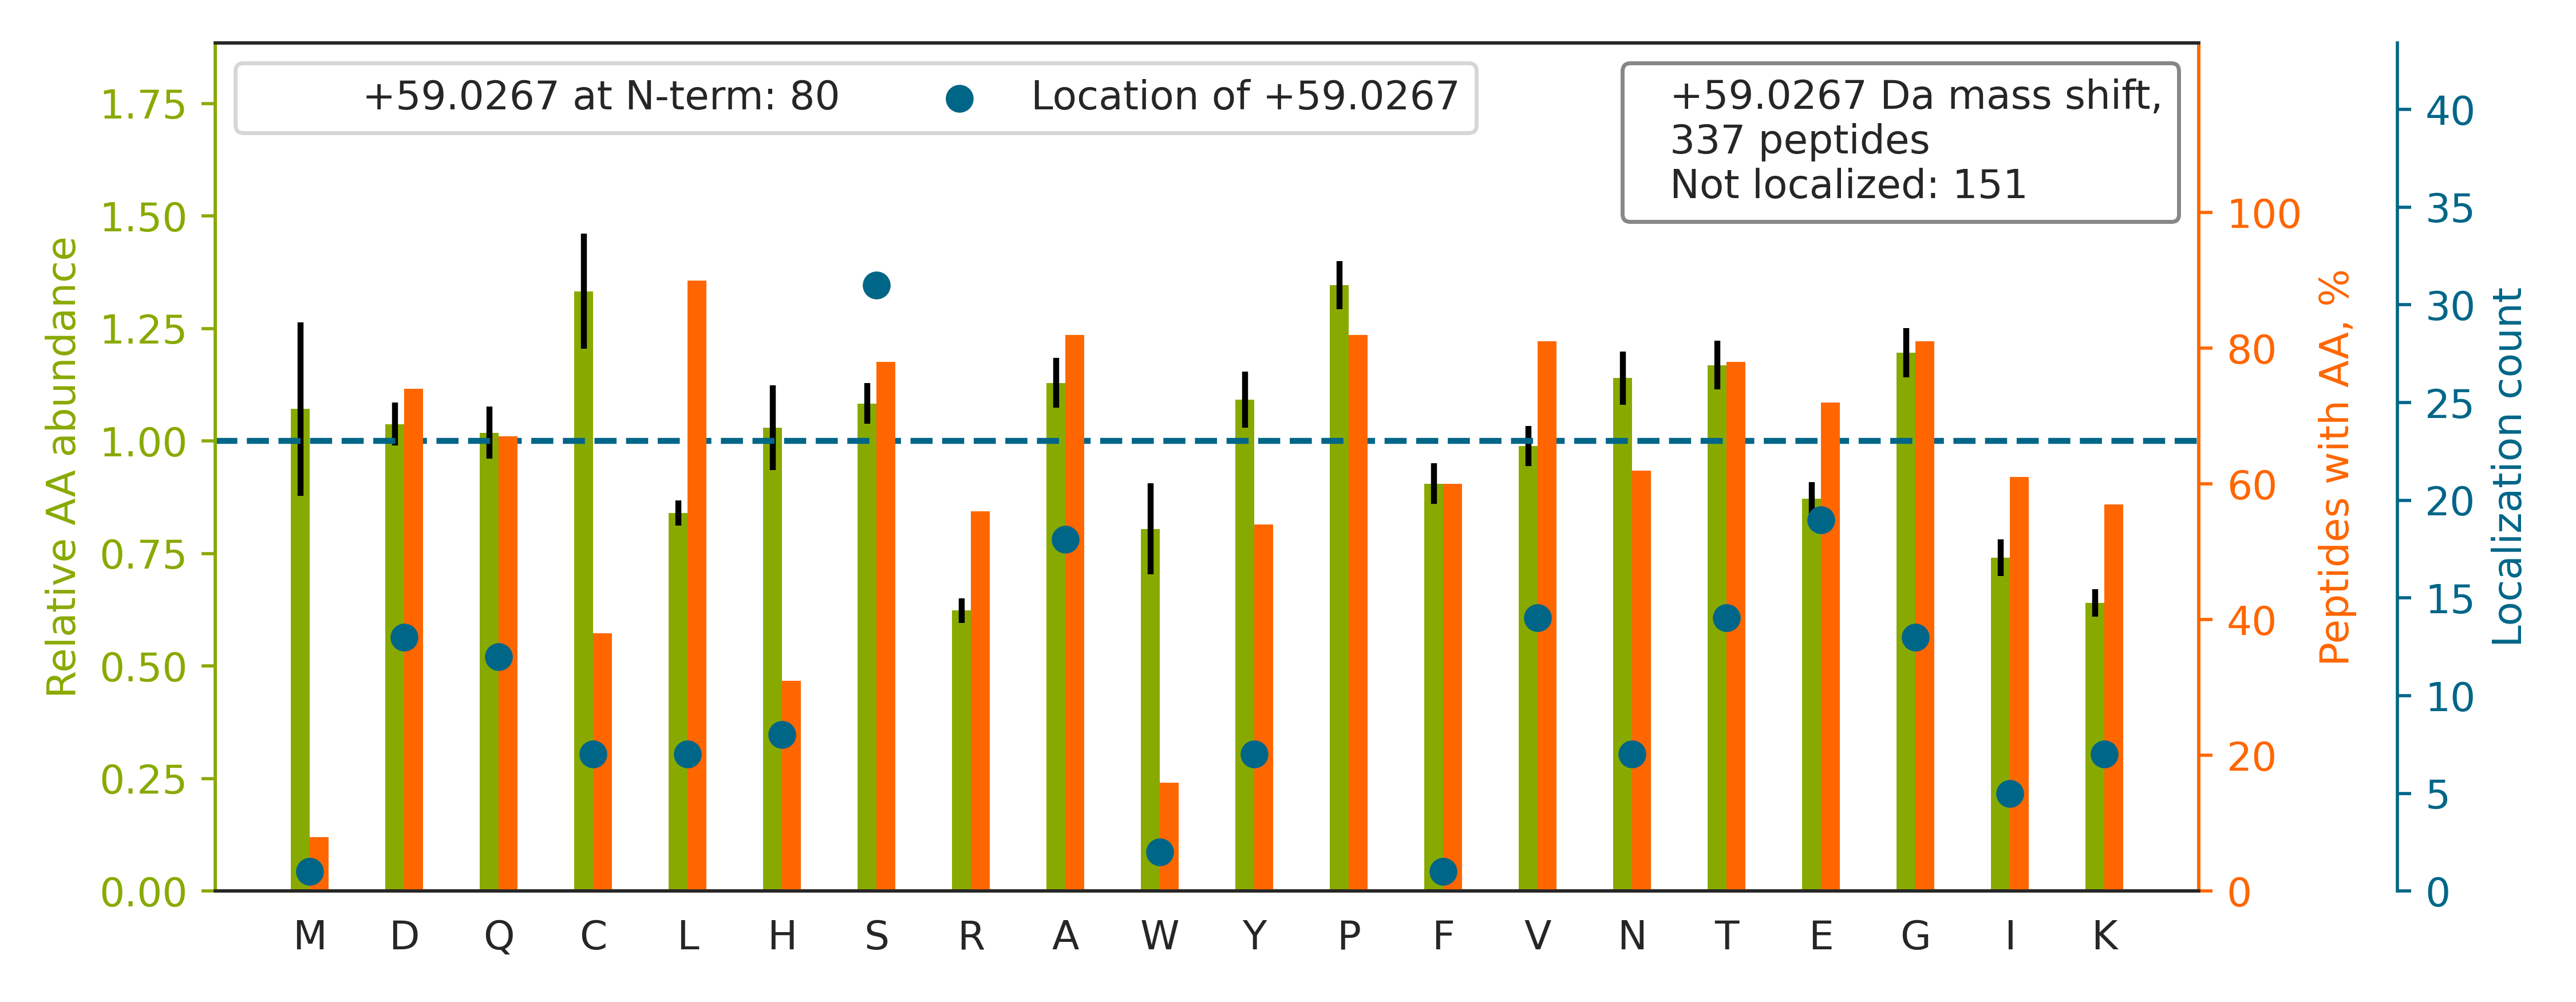

The file beside this chart, header and first rows:
top isoform	localization score	spectrum
D[+59]GSCSVEYIPYEAGTYSLNVTYGGHQVPGSPFK	0.9385	01CPTAC_COprospective_W_VU_20150901_01CO…
GDLENAFLNLVQCIQNKPLYFADR		01CPTAC_COprospective_W_VU_20150901_01CO…
LVQDVANNTNEEAGDGTTTATVLAR		01CPTAC_COprospective_W_VU_20150901_01CO…
ALGA[+59]LVDSCAPGLCPDWDSWDASKPVTNAR	0.9508	01CPTAC_COprospective_W_VU_20150901_01CO…
FEPGQSYAGVVQYSHSQMQEHVSLR		01CPTAC_COprospective_W_VU_20150901_01CO…
V[+59]GAIPANALDDGQWSQGLISAAR	0.001521	01CPTAC_COprospective_W_VU_20150901_01CO…
S[+59]LLPVPYTEAASLSTGSTVTIK	1	01CPTAC_COprospective_W_VU_20150901_01CO…
VAVAIPNRPPDAVLTDTTSLNQAALYR		01CPTAC_COprospective_W_VU_20150901_01CO…
KNEPLASYLGYTVNS[+59]ATASSGDVLYIAGQPR	0.6808	01CPTAC_COprospective_W_VU_20150901_01CO…
FFE[+59]SFGDLSTPDAVMGNPK	0.06202	01CPTAC_COprospective_W_VU_20150901_01CO…
L[+59]LQTAATAAQQGGQANHPTAAVVTEK	0.9818	01CPTAC_COprospective_W_VU_20150901_01CO…
CPEALFQPSFLGMESCGIHETTFNSIMK		01CPTAC_COprospective_W_VU_20150901_01CO…
FVGVIPQYHSSVNSAGSSAPVSTANSTEDAR		01CPTAC_COprospective_W_VU_20150901_01CO…
T[+59]DSFCPLHCPAHSHYSICTR	0.8958	01CPTAC_COprospective_W_VU_20150901_01CO…
EAESCDCLQGFQLTHSLGGGTGSGMGTLLISK		01CPTAC_COprospective_W_VU_20150901_01CO…
SSIGTGYDLSASTFSPDGR		01CPTAC_COprospective_W_VU_20150901_01CO…
VDNALQSGNS[+59]QESVTEQDSKDSTYSLSSTLTLSK	0.9017	01CPTAC_COprospective_W_VU_20150901_01CO…
FQSSHHPTDITSLDQYVER		01CPTAC_COprospective_W_VU_20150901_01CO…
GCPAALPLSNLYETLGVVGSTTTQLYTDR		01CPTAC_COprospective_W_VU_20150901_01CO…
GTEWVDPEDPTVIAENELLGAAAAIEAAAK		01CPTAC_COprospective_W_VU_20150901_01CO…
VEQIAAIAQELNELDYYDSHNVNTR		01CPTAC_COprospective_W_VU_20150901_01CO…
QLQLQGGS[+59]GLNTGSALSYVYANHFTEAGGSR	0.004331	01CPTAC_COprospective_W_VU_20150901_01CO…
LSKEETVLATVQALQTASHLSQQADLR		01CPTAC_COprospective_W_VU_20150901_01CO…
KFDFQGTCNYVLATTGCPGVSTQGLTPFTVTTK		01CPTAC_COprospective_W_VU_20150901_01CO…
TVPPAVTGITFLS[+59]GGQSEEEASINLNAINK	0.8916	01CPTAC_COprospective_W_VU_20150901_01CO…
N[+59]PYYGGESASITPLEDLYK	0.9911	01CPTAC_COprospective_W_VU_20150901_01CO…
GVNC[+59]IDYYSGGDKPYLISGADDR	0.5395	01CPTAC_COprospective_W_VU_20150901_01CO…
TCVDVNECD[+59]LNPNICLSGTCENTK	0.7235	01CPTAC_COprospective_W_VU_20150901_01CO…
D[+59]FSALESQLQDTQELLQEENR	0.04085	01CPTAC_COprospective_W_VU_20150901_01CO…
V[+59]SFSYAGLSGDDPDLGPAHVVTVIAR	0.5079	01CPTAC_COprospective_W_VU_20150901_01CO…
KDGNASGTTLLE[+59]ALDCILPPTRPTDKPLR	0.9441	01CPTAC_COprospective_W_VU_20150901_01CO…
TPSSYGAGE[+59]LLDFSLADAVNQEFLTTR	0.8768	01CPTAC_COprospective_W_VU_20150901_01CO…
THTCPPCPAPE[+59]LLGGPSVFLFPPKPK	0.3377	01CPTAC_COprospective_W_VU_20150901_01CO…
CPCCYGPLE[+59]CPVFPTELAFALDTSEGVNQDTFGR	0.7579	01CPTAC_COprospective_W_VU_20150901_01CO…
W[+59]NTDNTLGTEITVEDQLAR	0.01982	01CPTAC_COprospective_W_VU_20150901_01CO…
AGCLEYSTPQGQDCGHTYVPAFITTSAFNK		01CPTAC_COprospective_W_VU_20150901_01CO…
VGEAGLLSVDCSEAGPGALGLEAVSDSGTK		01CPTAC_COprospective_W_VU_20150901_01CO…
TGQ[+59]ATVASGIPAGWMGLDCGPESSKK	0.06568	01CPTAC_COprospective_W_VU_20150901_01CO…
AFQYVE[+59]THGEVCPANWTPDSPTIKPSPAASK	0.3703	01CPTAC_COprospective_W_VU_20150901_01CO…
Y[+59]FDLGLPNRDQTDDQVTIDSALATQK	0.9352	01CPTAC_COprospective_W_VU_20150901_01CO…
SNTSPEELGPLANQLTSDYGR		01CPTAC_COprospective_W_VU_20150901_01CO…
SGNTFRPEVHLLPPPSEE[+59]LALNELVTLTCLAR	0.05757	01CPTAC_COprospective_W_VU_20150901_01CO…
FLYGC[+59]QAPTICFVYQDPQGR	0.7582	01CPTAC_COprospective_W_VU_20150901_01CO…
S[+59]CDKTHTCPPCPAPELLGGPSVFLFPPKPK	0.01878	01CPTAC_COprospective_W_VU_20150901_01CO…
GCGEGCGPQGCPVCLAEETAPYESNEACGQLR		01CPTAC_COprospective_W_VU_20150901_01CO…
TNHIGHTGY[+59]LNTVTVSPDGSLCASGGK	0.9918	01CPTAC_COprospective_W_VU_20150901_01CO…
SAGQGE[+59]VLVYVEDPAGHQEEAK	0.9869	01CPTAC_COprospective_W_VU_20150901_01CO…
FGSYCPTTCGIADFLSTYQTK		01CPTAC_COprospective_W_VU_20150901_01CO…
DKCPCCYGPLECPVFPTELAFALDTSEGVNQDTFGR		01CPTAC_COprospective_W_VU_20150901_01CO…
KIEPELDGSAQVTSHDASTNGLINFIK		01CPTAC_COprospective_W_VU_20150901_01CO…
V[+59]IDPVTGKPCAGTTYLESPLSSETTQLSK	0.9733	01CPTAC_COprospective_W_VU_20150901_01CO…
GSTAPVGGGAFPTIVEREPWDGR		01CPTAC_COprospective_W_VU_20150901_01CO…
TGPAATTLPDGAAAESLVESSEVAVIGFFK		01CPTAC_COprospective_W_VU_20150901_01CO…
MTGGLQTYASDQVQNNG[+59]LIDAFGALSSGNGAVSQR	0.002985	01CPTAC_COprospective_W_VU_20150901_01CO…
N[+59]PQGPFATCQAVLSPSEYFR	0.8649	01CPTAC_COprospective_W_VU_20150901_01CO…
LIPDTLYSVNLVA[+59]LYSDGEGNPSPAQGR	0.9127	01CPTAC_COprospective_W_VU_20150901_01CO…
FDGALNVDLTEFQTNLVPYPR		01CPTAC_COprospective_W_VU_20150901_01CO…
TVT[+59]LELLDNGAGADATKDDGVYSR	0.6766	01CPTAC_COprospective_W_VU_20150901_01CO…
KLAQQYYLVYQEPIPTAQLVQR		01CPTAC_COprospective_W_VU_20150901_01CO…
V[+59]NPTVFFDIAVDGEPLGR	0.9342	01CPTAC_COprospective_W_VU_20150901_01CO…
... 277 more rows
